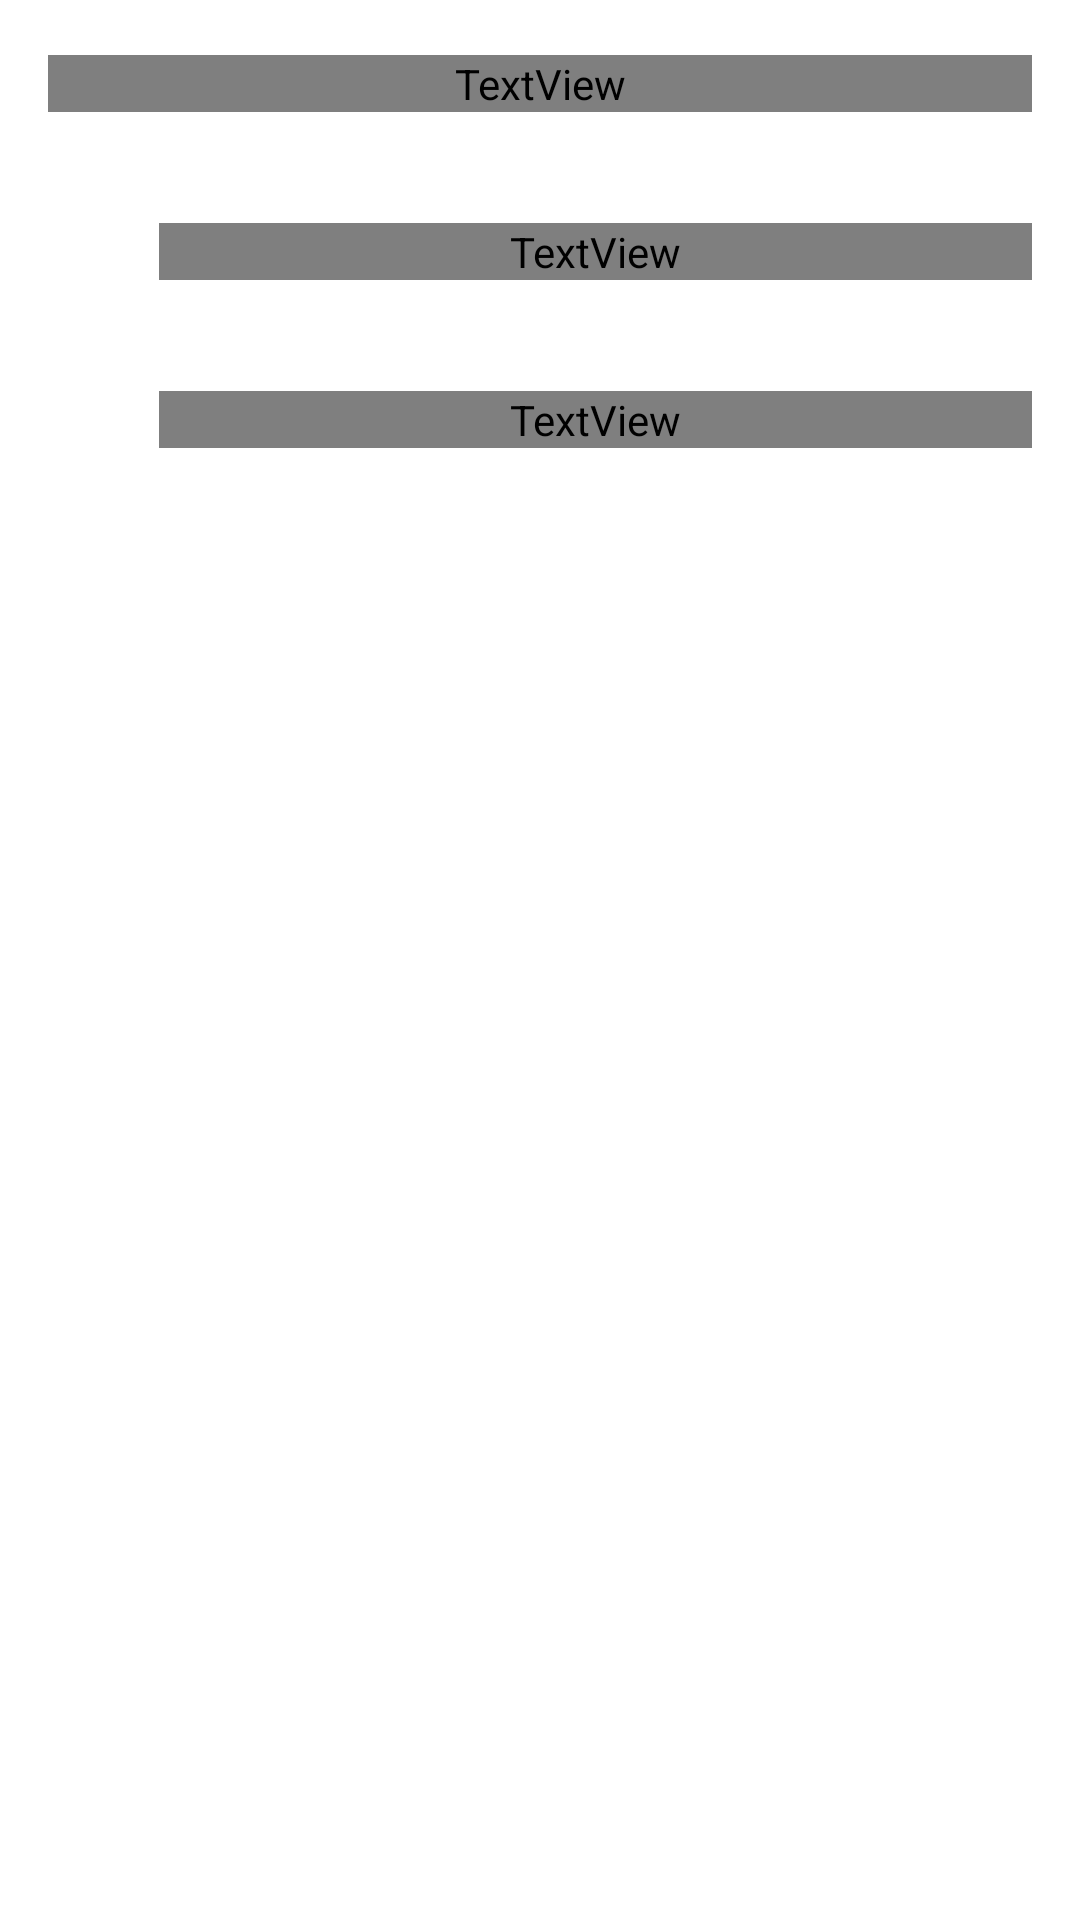

Android layout source for this screen:
<!-- AndroidManifest.xml: application theme AppTheme -->
<!-- res/layout/bottom_sheet_new_folder.xml -->
<?xml version="1.0" encoding="utf-8"?>
<LinearLayout xmlns:android="http://schemas.android.com/apk/res/android"
    xmlns:app="http://schemas.android.com/apk/res-auto"
    android:layout_width="match_parent"
    android:layout_height="match_parent"
    android:orientation="vertical"
    android:paddingLeft="16dp"
    android:paddingRight="16dp"
    app:behavior_hideable="true"
    app:behavior_peekHeight="0dp"
    app:layout_behavior="com.google.android.material.bottomsheet.BottomSheetBehavior">
    <RelativeLayout
        android:layout_width="match_parent"
        android:layout_height="56dp"
        >

        <TextView
            android:layout_width="match_parent"
            android:layout_height="wrap_content"
            android:layout_centerVertical="true"
            android:text="Add"
            android:textAppearance="@style/SmallText.Title" />

    </RelativeLayout>

    <LinearLayout
        android:id="@+id/select_new_folder"
        android:layout_width="match_parent"
        android:layout_height="56dp"
        android:orientation="horizontal">

        <ImageView
            android:layout_width="32dp"
            android:layout_height="32dp"
            android:layout_gravity="center_vertical"
            android:src="@drawable/ic_action_view_list" />

        <TextView
            android:layout_width="match_parent"
            android:layout_height="wrap_content"
            android:layout_gravity="center_vertical"
            android:layout_marginLeft="5dp"
            android:text="New Folder"
            android:textAppearance="@style/SmallText" />
    </LinearLayout>

    <LinearLayout
        android:id="@+id/select_new_file"
        android:layout_width="match_parent"
        android:layout_height="56dp"
        android:orientation="horizontal">

        <ImageView
            android:layout_width="32dp"
            android:layout_height="32dp"
            android:layout_gravity="center_vertical"
            android:src="@drawable/ic_action_view_list" />

        <TextView
            android:layout_width="match_parent"
            android:layout_height="wrap_content"
            android:layout_gravity="center_vertical"
            android:layout_marginLeft="5dp"
            android:text="New File"
            android:textAppearance="@style/SmallText" />
    </LinearLayout>

    <View
        android:layout_width="match_parent"
        android:layout_height="56dp"
        />
</LinearLayout>
<!-- resources referenced by this layout -->
<resources>
  <style name="SmallText">
          <item name="android:textColor">?themeTextColor</item>
          <item name="android:textSize">@dimen/fnt_size_sm</item>
      </style>
  <style name="SmallText.Title">
          <item name="android:textAllCaps">true</item>
          <item name="android:textColor">?themeTextColor</item>
      </style>
  <style name="AppTheme" parent="BaseTheme">
          
      </style>
  <dimen name="fnt_size_sm">11sp</dimen>
  <style name="BaseTheme" parent="Theme.AppCompat.Light.NoActionBar">
          
          <item name="colorPrimary">?themePrimary</item>
          <item name="colorPrimaryDark">?themePrimaryDark</item>
          <item name="colorAccent">?themeAccent</item>
          <item name="android:textColorPrimary">?themeTextColor</item>
          <item name="android:textColorSecondary">?themeTextColorSecondary</item>
          <item name="android:windowBackground">?themeBackground</item>
          <item name="android:itemBackground">#f0f0f0</item>
  
          <item name="windowActionModeOverlay">true</item>
      </style>
</resources>
